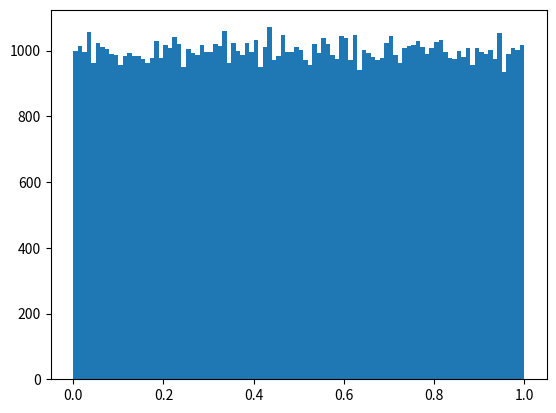

Source code (Python):
import matplotlib.pyplot as plt


# Informar los primeros 10 números generados.
def gcl(seed=10, iterations=10, multiplier=1013904223, addition=1664525, module=2 ** 32, normalize=False):
    results = []
    x = seed
    for _ in range(iterations):
        results.append(x)
        x = (multiplier * x + addition) % module

    if not normalize:
        return results
    return [x / module for x in results]


if __name__ == "__main__":
    print('Parte 1: \n')
    print(gcl())

    # Modificar el GCL para que devuelva números al azar entre 0 y 1
    print('\nParte 2:')
    print(gcl(normalize=True))


# Realizar un histograma mostrando 100.000 valores generados en el punto b.
def gcl_with_histogram(seed=10, iterations=10, multiplier=1013904223, addition=1664525, module=2**32, normalize=False):
    results = gcl(seed, iterations, multiplier, addition, module, normalize)
    plt.hist(results, bins=100)
    plt.show()


if __name__ == "__main__":
    gcl_with_histogram(iterations=100000, normalize=True)
